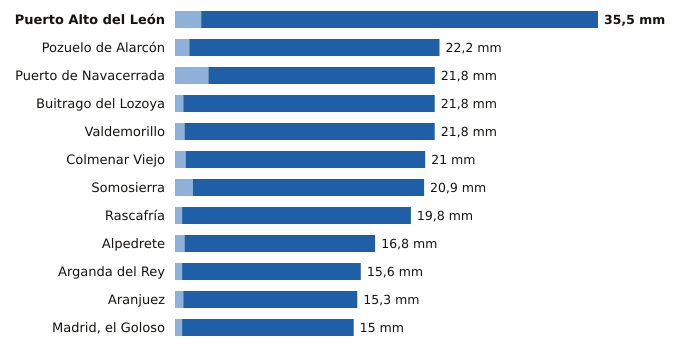

The data file committed next to this chart (first rows):
estacion, provincia, indicativo, mm_6_dias_anteriores, mm_hoy, mm_7_dias, horas_de_hoy
Puerto Alto del León, Madrid, 3266A, 2.2, 33.3, 35.5, 15
Pozuelo de Alarcón, Madrid, 3194Y, 1.2, 21.0, 22.2, 13
Puerto de Navacerrada, Madrid, 2462, 2.8, 19.0, 21.8, 15
Buitrago del Lozoya, Madrid, 3110C, 0.7, 21.1, 21.8, 15
Valdemorillo, Madrid, 3343Y, 0.8, 21.0, 21.8, 15
Colmenar Viejo, Madrid, 3191E, 0.9, 20.1, 21.0, 15
Somosierra, Madrid, 3111D, 1.5, 19.4, 20.9, 15
Rascafría, Madrid, 3104Y, 0.6, 19.2, 19.8, 13
Alpedrete, Madrid, 3268C, 0.8, 16.0, 16.8, 15
Arganda del Rey, Madrid, 3182Y, 0.6, 15.0, 15.6, 15
Aranjuez, Madrid, 3100B, 0.7, 14.6, 15.3, 15
Madrid, el Goloso, Madrid, 3126Y, 0.6, 14.4, 15.0, 14
